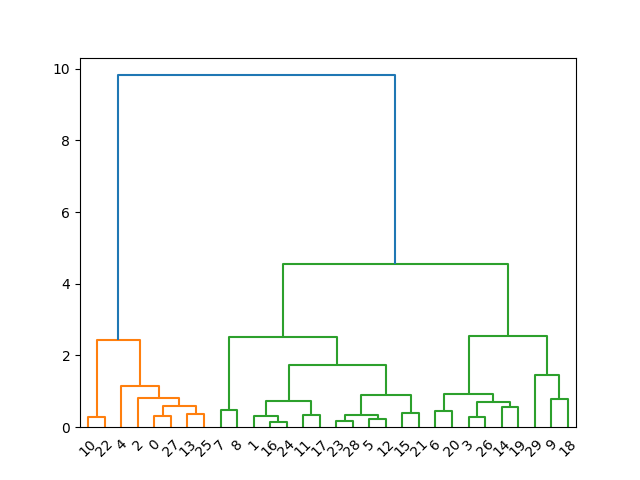

Source data for this figure (header and first rows):
0, 1, 4
1, 1, 4
2, 1, 4
3, 1, 4
4, 1, 4
5, 1, 4
6, 1, 4
7, 1, 4
8, 1, 4
9, 1, 4
10, 1, 4
11, 1, 4
12, 1, 4
13, 1, 4
14, 1, 4
15, 1, 4
16, 1, 4
17, 1, 4
18, 1, 4
19, 1, 4
20, 1, 4
21, 1, 4
22, 1, 4
23, 1, 4
24, 1, 4
25, 1, 4
26, 1, 4
27, 1, 4
28, 1, 4
29, 1, 4
0, 1, 5
1, 1, 5
2, 1, 5
3, 1, 5
4, 1, 5
5, 1, 5
6, 1, 5
7, 1, 5
8, 1, 5
9, 1, 5
10, 1, 5
11, 1, 5
12, 1, 5
13, 1, 5
14, 1, 5
15, 1, 5
16, 1, 5
17, 1, 5
18, 1, 5
19, 1, 5
20, 1, 5
21, 1, 5
22, 1, 5
23, 1, 5
24, 1, 5
25, 1, 5
26, 1, 5
27, 1, 5
28, 1, 5
29, 1, 5
